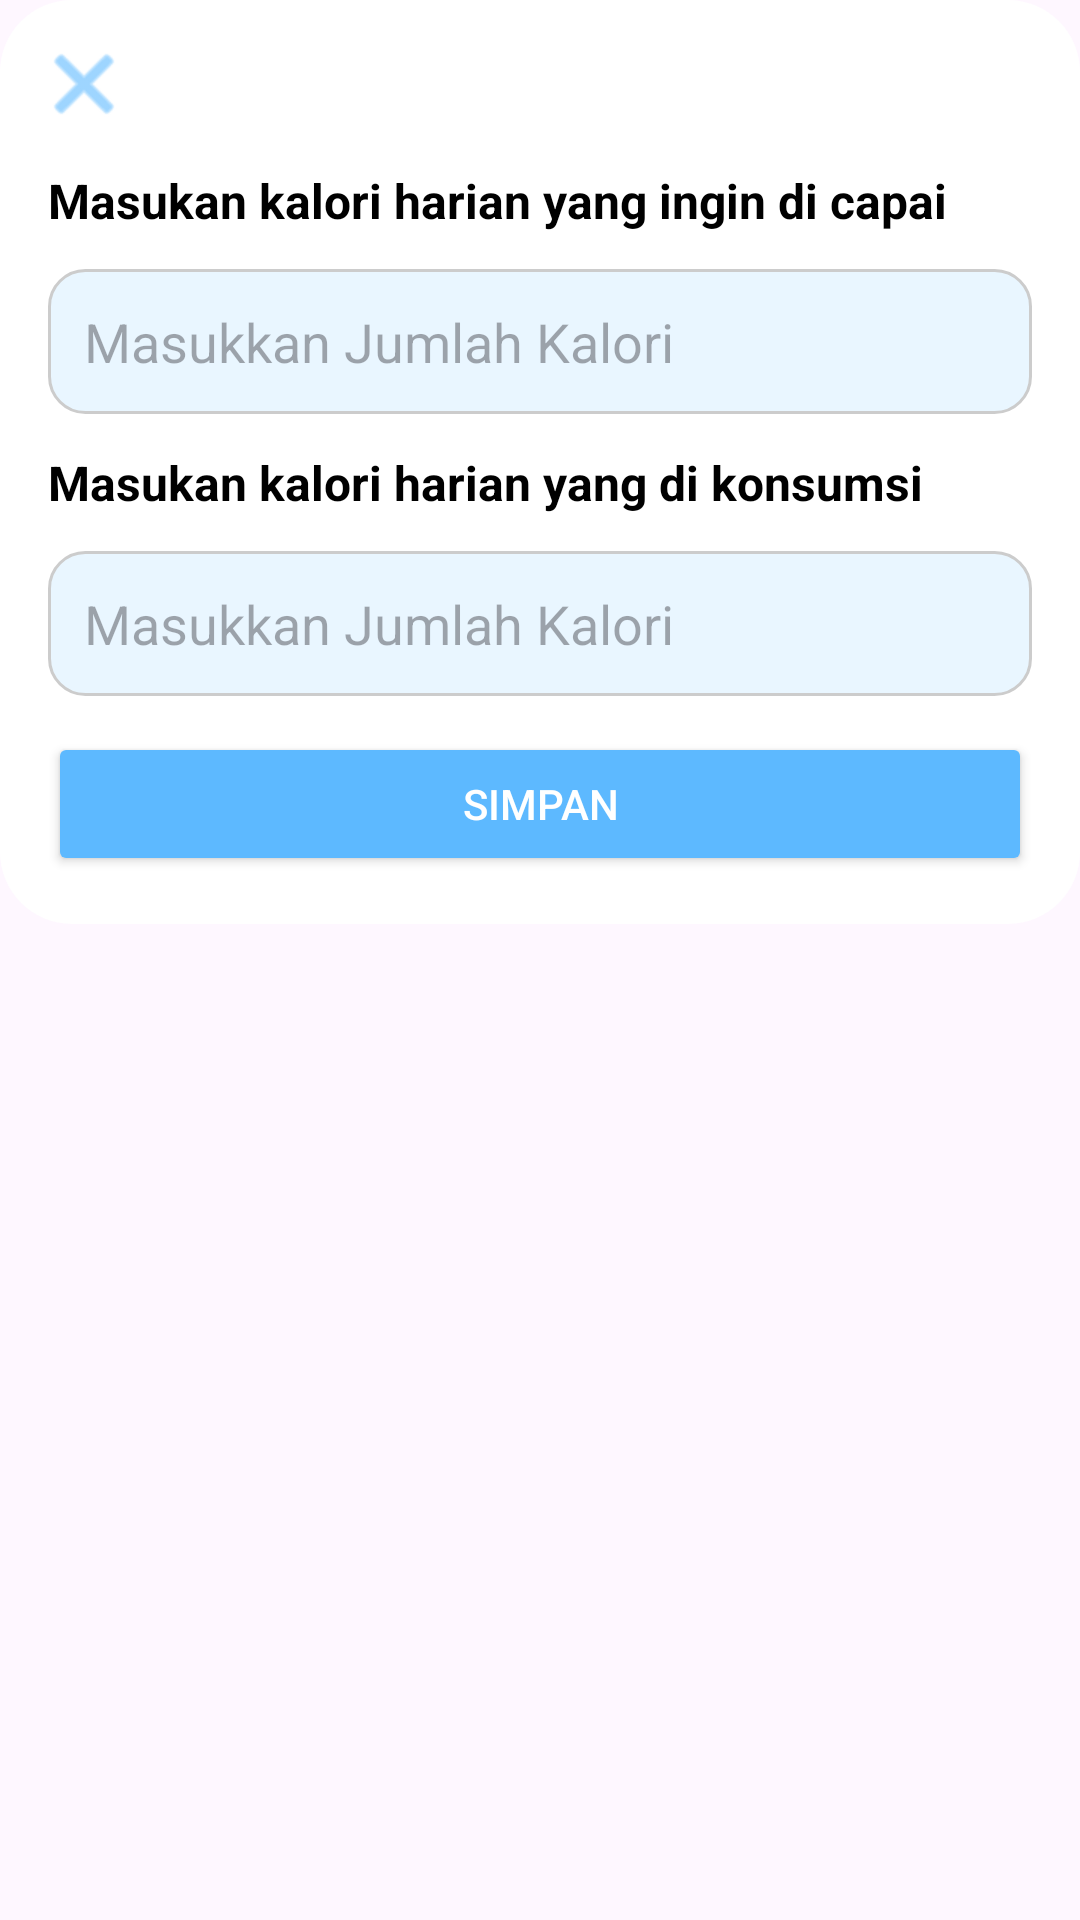

Reconstruct the res/layout file that produces this screen, plus the resources it refers to.
<!-- AndroidManifest.xml: application theme Theme.SehatBersama -->
<!-- res/layout/dialog_kalori_popup.xml -->
<FrameLayout xmlns:android="http://schemas.android.com/apk/res/android"
    android:layout_width="match_parent"
    android:layout_height="wrap_content"
    android:layout_marginStart="16dp"
    android:layout_marginEnd="16dp">

    <ScrollView
        xmlns:app="http://schemas.android.com/apk/res-auto"
        xmlns:tools="http://schemas.android.com/tools"
        android:layout_width="match_parent"
        android:layout_height="wrap_content"
        android:padding="16dp"
        android:background="@drawable/popup_background"
        android:fillViewport="true">

        <RelativeLayout
            android:layout_width="match_parent"
            android:layout_height="wrap_content">

            
            <ImageButton
                android:id="@+id/btnClose"
                android:layout_width="24dp"
                android:layout_height="24dp"
                android:layout_alignParentStart="true"
                android:layout_marginBottom="8dp"
                android:background="@android:color/transparent"
                android:contentDescription="Tutup"
                android:src="@android:drawable/ic_menu_close_clear_cancel"
                app:tint="#5DB9FF"
                tools:ignore="TouchTargetSizeCheck" />

            
            <LinearLayout
                android:id="@+id/formContainer"
                android:orientation="vertical"
                android:layout_width="match_parent"
                android:layout_height="wrap_content"
                android:layout_below="@id/btnClose"
                android:layout_marginTop="8dp">

                <TextView
                    android:text="Masukan kalori harian yang ingin di capai"
                    android:textStyle="bold"
                    android:textSize="16sp"
                    android:layout_marginBottom="12dp"
                    android:textColor="#000000"
                    android:layout_width="wrap_content"
                    android:layout_height="wrap_content" />

                <EditText
                    android:id="@+id/targetCarb"
                    android:hint="Masukkan Jumlah Kalori"
                    android:layout_width="match_parent"
                    android:layout_height="wrap_content"
                    android:inputType="numberDecimal"
                    android:background="@drawable/edittext_background"
                    android:padding="12dp"
                    android:layout_marginBottom="12dp" />

                <TextView
                    android:text="Masukan kalori harian yang di konsumsi"
                    android:textStyle="bold"
                    android:textSize="16sp"
                    android:layout_marginBottom="12dp"
                    android:textColor="#000000"
                    android:layout_width="wrap_content"
                    android:layout_height="wrap_content" />

                <EditText
                    android:id="@+id/inputCarb"
                    android:hint="Masukkan Jumlah Kalori"
                    android:layout_width="match_parent"
                    android:layout_height="wrap_content"
                    android:inputType="numberDecimal"
                    android:background="@drawable/edittext_background"
                    android:padding="12dp"
                    android:layout_marginBottom="12dp" />

                <Button
                    android:id="@+id/btnSave"
                    android:text="Simpan"
                    android:layout_width="match_parent"
                    android:layout_height="wrap_content"
                    android:backgroundTint="#5DB9FF"
                    android:textColor="#FFFFFF"
                    android:padding="12dp" />
            </LinearLayout>

        </RelativeLayout>
    </ScrollView>
</FrameLayout>
<!-- resources referenced by this layout -->
<resources>
  <!-- drawable edittext_background (drawable) -->
  <shape xmlns:android="http://schemas.android.com/apk/res/android"
      android:shape="rectangle">
      <solid android:color="#E9F6FF" />
      <corners android:radius="12dp" />
      <stroke android:width="1dp" android:color="#CCCCCC" />
  </shape>
  <!-- drawable popup_background (drawable) -->
  <shape xmlns:android="http://schemas.android.com/apk/res/android"
      android:shape="rectangle">
      <solid android:color="#FFFFFF" />
      <corners android:radius="24dp" />
      <padding
          android:left="16dp"
          android:top="16dp"
          android:right="16dp"
          android:bottom="16dp" />
      <elevation android:value="8dp" />
  </shape>
  <style name="Theme.SehatBersama" parent="Base.Theme.SehatBersama" />
  <style name="Base.Theme.SehatBersama" parent="Theme.Material3.DayNight.NoActionBar">
          
          
      </style>
</resources>
